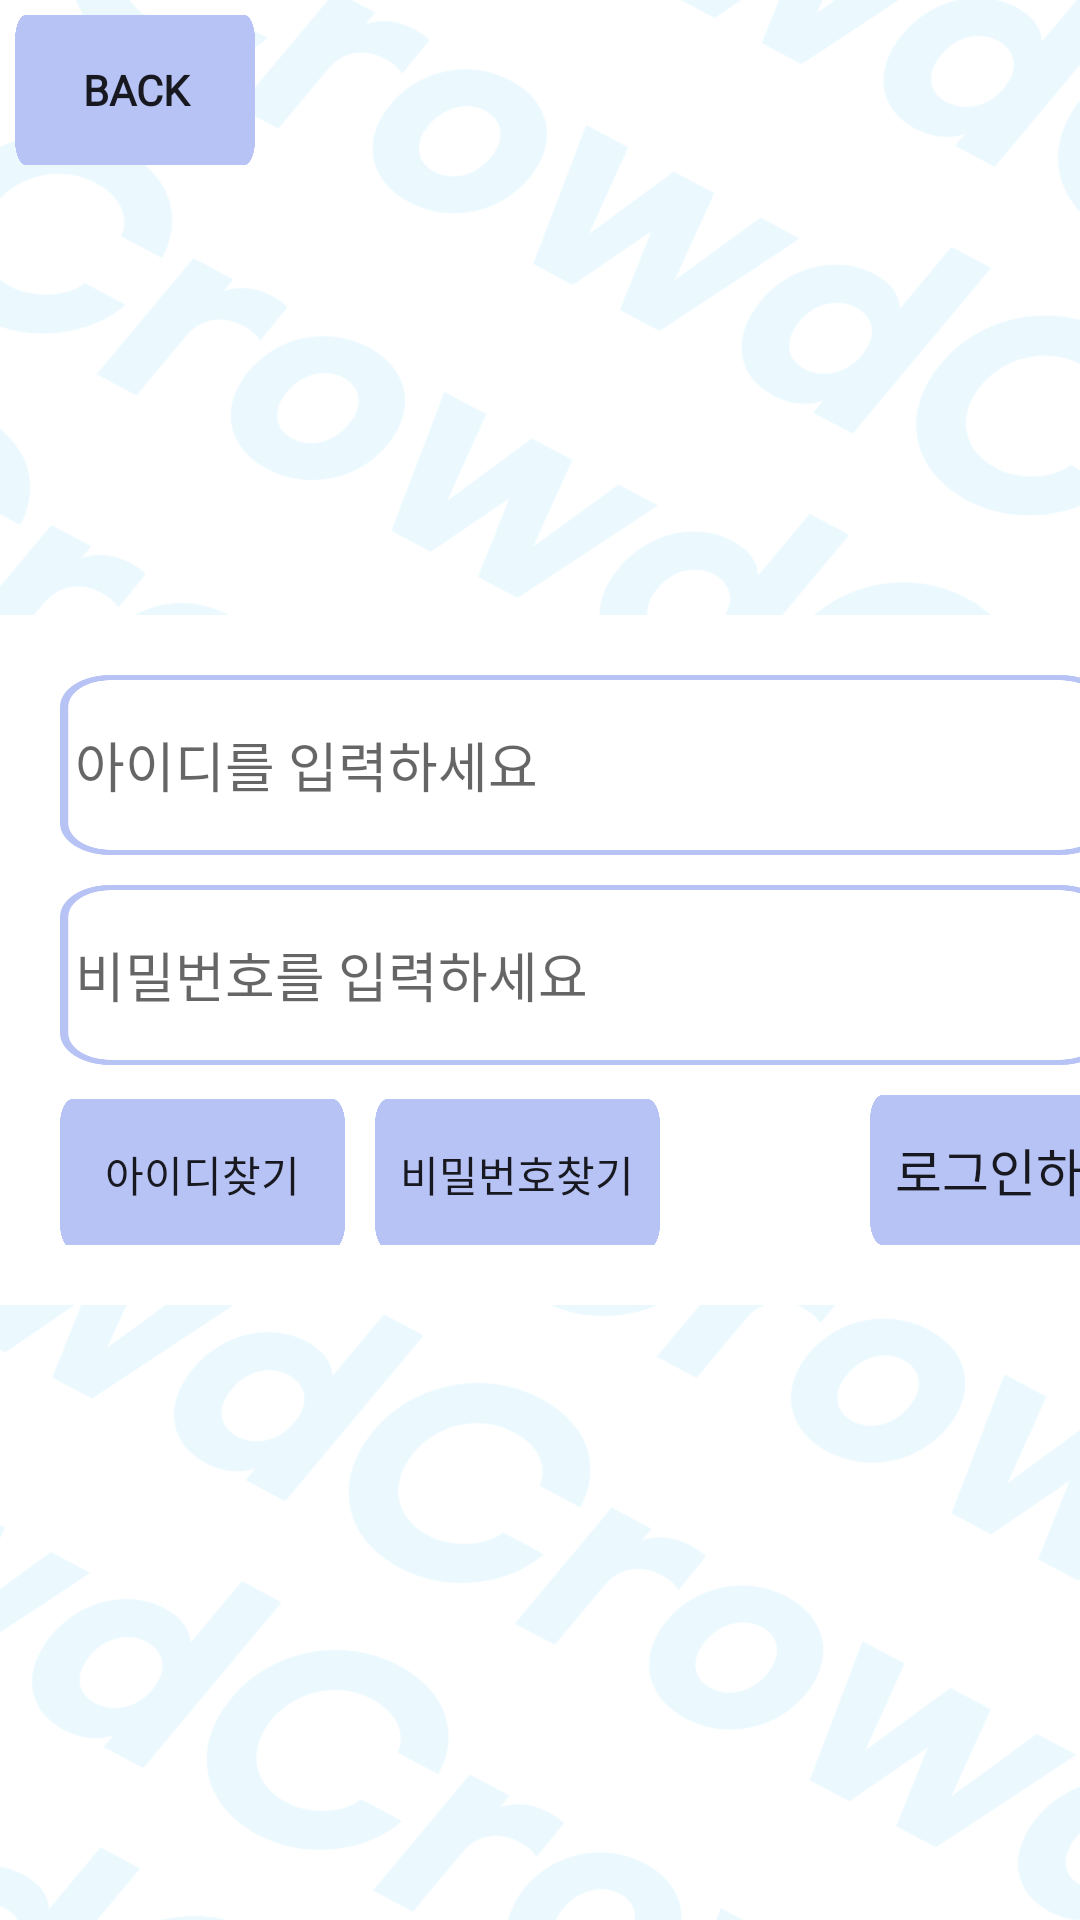

Android layout source for this screen:
<!-- AndroidManifest.xml: application theme Theme.Crowd -->
<!-- res/layout/activity_login.xml -->
<?xml version="1.0" encoding="utf-8"?>
<FrameLayout xmlns:android="http://schemas.android.com/apk/res/android"
    xmlns:app="http://schemas.android.com/apk/res-auto"
    xmlns:tools="http://schemas.android.com/tools"
    android:orientation="vertical"
    android:layout_width="match_parent"
    android:layout_height="match_parent"
    tools:context=".login"
    android:background="@drawable/back"
    >

    <Button
        android:id="@+id/btn_b"
        android:layout_width="80dp"
        android:layout_height="50dp"
        android:layout_margin="5dp"
        android:text="Back"
        android:fontFamily="@font/mapopeacefull"
        android:textStyle="bold"
        android:background="@drawable/button"
        />


    <LinearLayout
        android:layout_width="wrap_content"
        android:layout_height="wrap_content"
        android:layout_gravity="center|center_horizontal|center_vertical"
        android:background="@color/white"
        android:orientation="vertical">

        <EditText
            android:id="@+id/et_id"
            android:layout_width="350dp"
            android:layout_height="60dp"
            android:layout_marginLeft="20dp"
            android:layout_marginTop="20dp"
            android:layout_marginRight="20dp"
            android:layout_marginBottom="10dp"
            android:background="@drawable/text"
            android:hint="아이디를 입력하세요"
            android:inputType="textEmailAddress"
            android:paddingLeft="5dp" />

        <EditText
            android:id="@+id/et_pw"
            android:layout_width="350dp"
            android:layout_height="60dp"
            android:layout_marginLeft="20dp"
            android:layout_marginRight="20dp"
            android:layout_marginBottom="10dp"
            android:background="@drawable/text"
            android:hint="비밀번호를 입력하세요"
            android:inputType="textPassword"
            android:paddingLeft="5dp" />


        <LinearLayout
            android:layout_width="match_parent"
            android:layout_height="wrap_content"
            android:layout_marginBottom="20dp"
            android:orientation="horizontal">


            <Button
                android:id="@+id/btn_findid"
                android:layout_width="95dp"
                android:layout_height="50dp"
                android:layout_marginLeft="20dp"
                android:layout_marginRight="10dp"
                android:background="@drawable/button"
                android:text="아이디찾기" />

            <Button
                android:id="@+id/btn_findpw"
                android:layout_width="95dp"
                android:layout_height="50dp"
                android:layout_marginRight="10dp"
                android:background="@drawable/button"
                android:text="비밀번호찾기" />

            <Button
                android:id="@+id/btn_login"
                android:layout_width="95dp"
                android:layout_height="50dp"
                android:layout_marginLeft="60dp"
                android:layout_marginRight="20dp"
                android:background="@drawable/button"
                android:text="로그인하기"
                android:textSize="17sp" />

        </LinearLayout>

    </LinearLayout>

</FrameLayout>
<!-- resources referenced by this layout -->
<resources>
  <!-- drawable back: png bitmap (drawable, 331491 bytes) -->
  <!-- drawable button: png bitmap (drawable, 7269 bytes) -->
  <!-- drawable text: png bitmap (drawable, 5809 bytes) -->
  <style name="Theme.Crowd" parent="Theme.AppCompat.Light">
          
          <item name="colorPrimary">@color/purple_500</item>
          <item name="colorPrimaryVariant">@color/purple_700</item>
          <item name="colorOnPrimary">@color/white</item>
          
          <item name="colorSecondary">@color/teal_200</item>
          <item name="colorSecondaryVariant">@color/teal_700</item>
          <item name="colorOnSecondary">@color/black</item>
          
          <item name="android:statusBarColor">?attr/colorPrimaryVariant</item>
          
          <item name="windowActionBar">false</item>
          <item name="windowNoTitle">true</item>
      </style>
  <!-- not gathered from this repository: default colours our renderer supplied (Android Studio template values) -->
  <color name="purple_500">#FF6200EE</color>
  <color name="purple_700">#FF3700B3</color>
  <color name="teal_200">#FF03DAC5</color>
  <color name="teal_700">#FF018786</color>
  <color name="black">#FF000000</color>
  <color name="white">#FFFFFFFF</color>
</resources>
